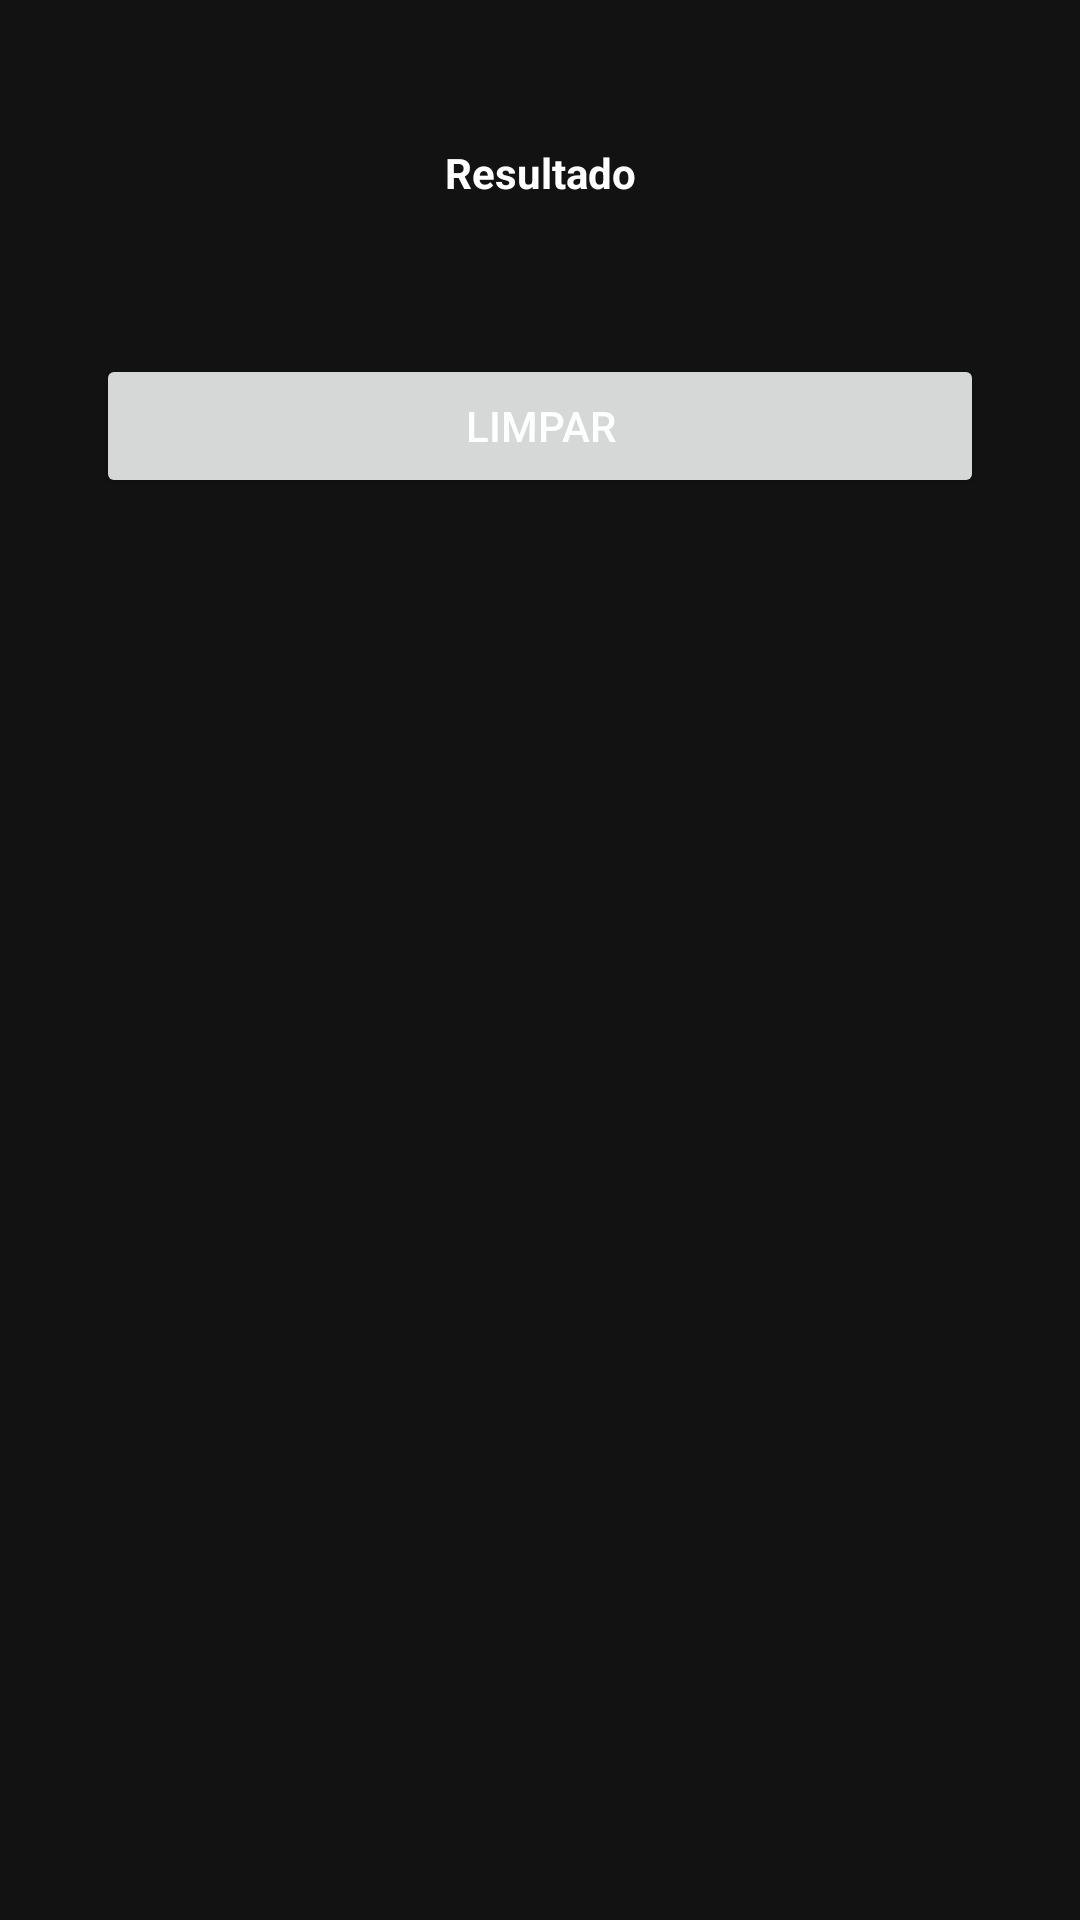

Here is an Android app screen rendered from its layout file. Give the layout XML and the strings, colors and styles it references.
<!-- AndroidManifest.xml: application theme Theme.Dark -->
<!-- res/layout/bottom_sheet_layout.xml -->
<?xml version="1.0" encoding="utf-8"?>
    <LinearLayout xmlns:android="http://schemas.android.com/apk/res/android"
        android:orientation="vertical"
    android:id="@+id/bottomSheetLayout"
        android:layout_width="match_parent"
        android:layout_height="wrap_content"
        android:background="@drawable/dialog_bg"
    android:padding="32dp"
        >

    <TextView
        android:id="@+id/resultTextViewTitle"
        android:layout_width="match_parent"
        android:layout_height="wrap_content"
        android:layout_marginTop="16dp"
        android:text="Resultado"
        android:textAlignment="center"
        android:textStyle="bold" />
        <TextView
            android:id="@+id/resultTextView"
            android:layout_width="match_parent"
            android:layout_height="wrap_content"
            android:layout_marginTop="16dp"
            />
    <Button
        android:id="@+id/clearButton"
        android:layout_width="match_parent"
        android:layout_height="wrap_content"
        android:layout_marginTop="16dp"
        android:text="Limpar"/>
    </LinearLayout>
<!-- resources referenced by this layout -->
<resources>
  <!-- drawable dialog_bg (drawable) -->
  <?xml version="1.0" encoding="utf-8"?>
  <shape xmlns:android="http://schemas.android.com/apk/res/android">
  
      <solid
          android:color="?android:attr/windowBackground"/>
  
      <corners
          android:topLeftRadius="30dp"
          android:topRightRadius="30dp"
          />
      <padding
          android:left="10dp"
          android:right="10dp"
          android:top="10dp"
          android:bottom="10dp"/>
  
  </shape>
  <style name="Theme.Dark" parent="Theme.Material3.DayNight.NoActionBar">
          <item name="colorPrimary">@color/colorPrimaryDark</item>
          <item name="colorPrimaryVariant">@color/colorPrimaryDarkVariant</item>
          <item name="android:textColor">@color/colorOnPrimaryLight</item>
          <item name="android:textColorHint">@color/colorOnPrimaryLight</item>
          <item name="colorOnPrimary">@color/colorOnPrimaryDark</item>
          <item name="colorSecondary">@color/colorSecondaryDark</item>
          <item name="colorSecondaryVariant">@color/colorSecondaryDarkVariant</item>
          <item name="colorOnSecondary">@color/colorOnSecondaryDark</item>
          <item name="android:windowBackground">@color/windowBackgroundDark</item>
      </style>
  <color name="colorPrimaryDark">#BB86FC</color>
  <color name="colorPrimaryDarkVariant">#3700B3</color>
  <color name="colorOnPrimaryLight">#FFFFFF</color>
  <color name="colorOnPrimaryDark">#000000</color>
  <color name="colorSecondaryDark">#03DAC6</color>
  <color name="colorSecondaryDarkVariant">#018786</color>
  <color name="colorOnSecondaryDark">#000000</color>
  <color name="windowBackgroundDark">#121212</color>
</resources>
